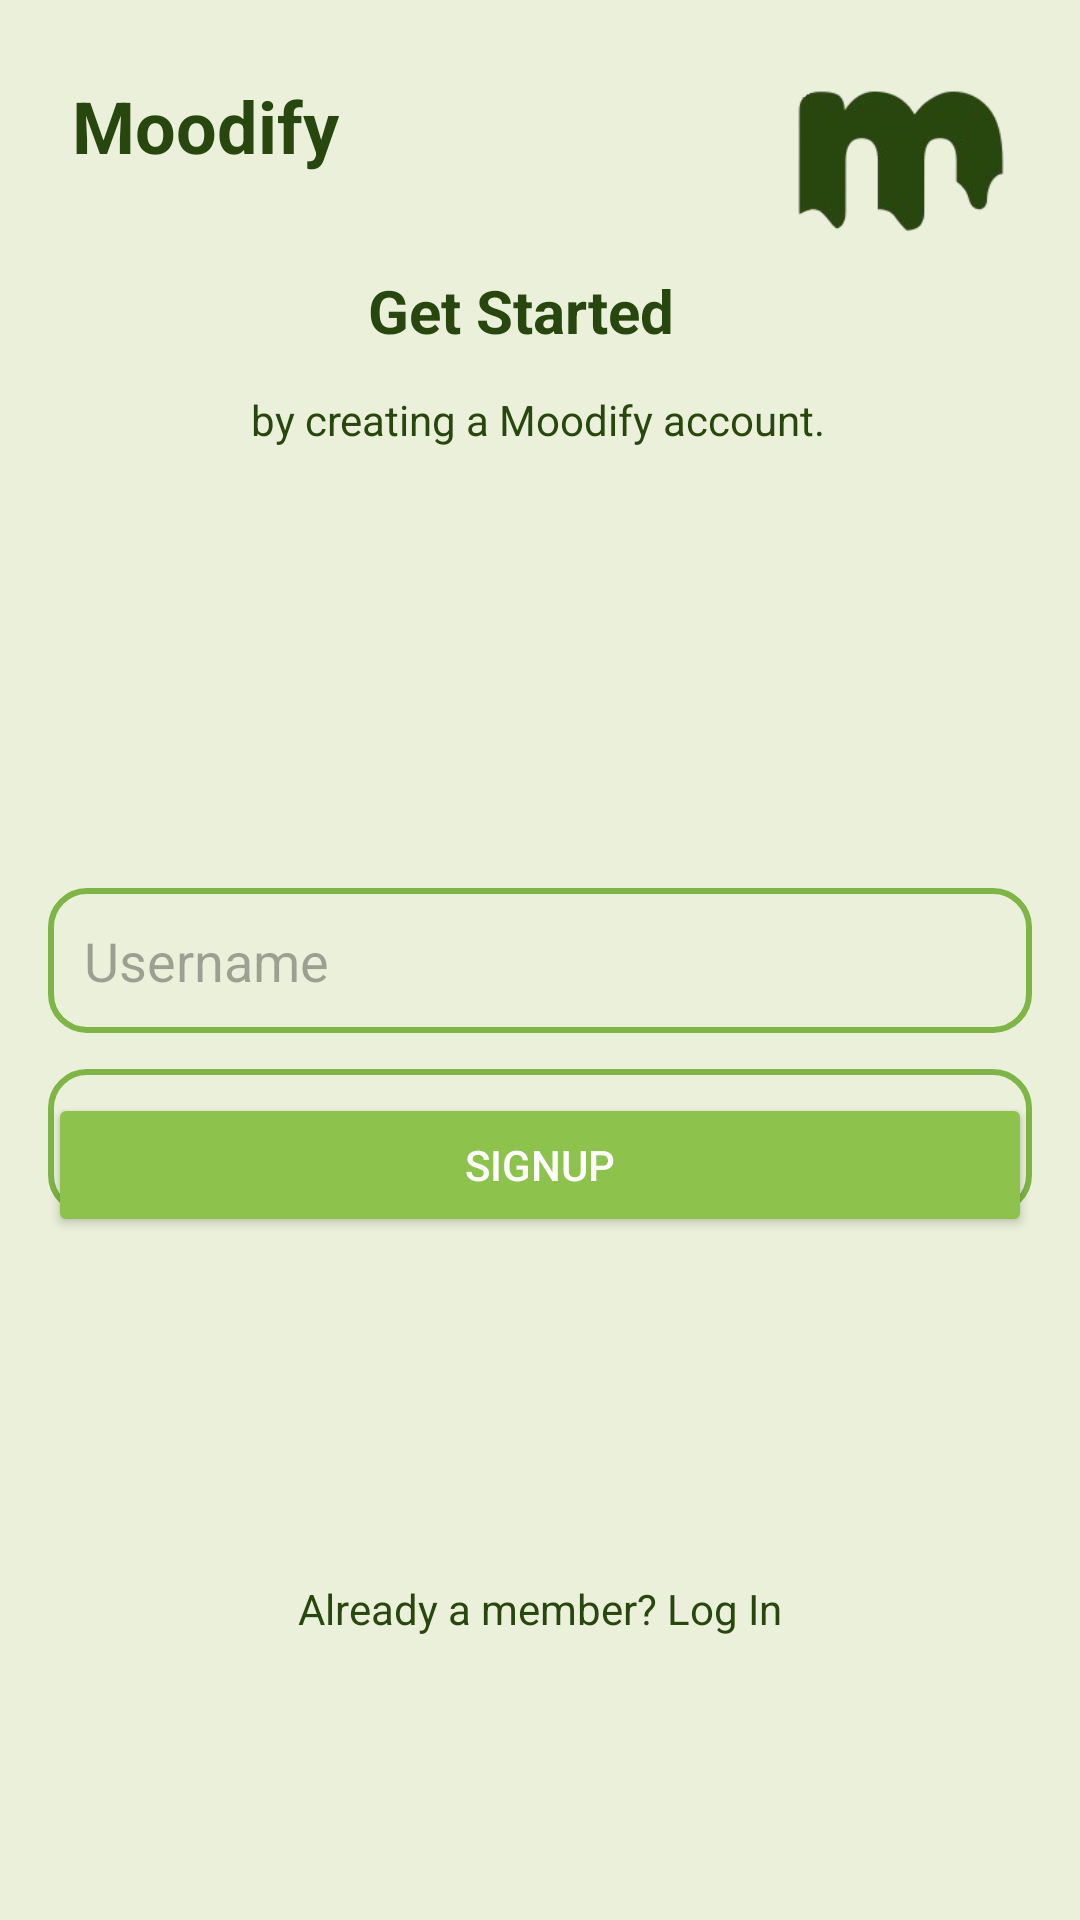

Android layout source for this screen:
<!-- AndroidManifest.xml: application theme Theme.NullPointersApp -->
<!-- res/layout/activity_signup.xml -->
<?xml version="1.0" encoding="utf-8"?>
<androidx.constraintlayout.widget.ConstraintLayout
    xmlns:android="http://schemas.android.com/apk/res/android"
    xmlns:app="http://schemas.android.com/apk/res-auto"
    xmlns:tools="http://schemas.android.com/tools"
    android:id="@+id/signupConstraintLayout"
    android:layout_width="match_parent"
    android:layout_height="match_parent"
    android:background="#EAF0D9"
    android:padding="16dp">


    <ImageView
        android:id="@+id/moodifySignUpLogo"
        android:layout_width="70dp"
        android:layout_height="65dp"
        android:contentDescription="Moodify logo image"
        android:scaleType="fitCenter"
        android:scaleX="3.5"
        android:scaleY="3.5"
        android:src="@drawable/moodify_logo"
        app:layout_constraintBottom_toBottomOf="parent"
        app:layout_constraintEnd_toEndOf="parent"
        app:layout_constraintHorizontal_bias="0.967"
        app:layout_constraintStart_toStartOf="parent"
        app:layout_constraintTop_toTopOf="parent"
        app:layout_constraintVertical_bias="0.017" />

    <EditText
        android:id="@+id/etSignUpPassword"
        android:layout_width="0dp"
        android:layout_height="wrap_content"
        android:layout_marginTop="12dp"
        android:background="@drawable/user_profile_button_style"
        android:hint="Password"
        android:inputType="textPassword"
        android:padding="12dp"
        app:layout_constraintBottom_toTopOf="@+id/btnSignUp"
        app:layout_constraintEnd_toEndOf="parent"
        app:layout_constraintHorizontal_bias="0.0"
        app:layout_constraintStart_toStartOf="parent"
        app:layout_constraintTop_toBottomOf="@+id/etSignupUsername"
        app:layout_constraintVertical_bias="0.0" />

    <Button
        android:id="@+id/btnSignUp"
        android:layout_width="0dp"
        android:layout_height="wrap_content"
        android:backgroundTint="@color/primaryColor"
        android:text="SignUp"
        android:textColor="@color/white"
        app:layout_constraintBottom_toBottomOf="parent"
        app:layout_constraintEnd_toEndOf="parent"
        app:layout_constraintHorizontal_bias="0.0"
        app:layout_constraintStart_toStartOf="parent"
        app:layout_constraintTop_toTopOf="parent"
        app:layout_constraintVertical_bias="0.622"
        tools:ignore="MissingConstraints" />

    <EditText
        android:id="@+id/etSignupUsername"
        android:layout_width="0dp"
        android:layout_height="wrap_content"
        android:layout_marginTop="280dp"
        android:background="@drawable/user_profile_button_style"
        android:hint="Username"
        android:inputType="text"
        android:padding="12dp"
        app:layout_constraintBottom_toTopOf="@+id/btnSignUp"
        app:layout_constraintEnd_toEndOf="parent"
        app:layout_constraintHorizontal_bias="0.0"
        app:layout_constraintStart_toStartOf="parent"
        app:layout_constraintTop_toTopOf="parent"
        app:layout_constraintVertical_bias="0.0"
        tools:ignore="MissingConstraints" />

    <TextView
        android:id="@+id/tvSignupSubtitle"
        android:layout_width="wrap_content"
        android:layout_height="wrap_content"
        android:layout_marginTop="12dp"
        android:text="by creating a Moodify account."
        android:textColor="@color/textColor"
        android:textSize="14sp"
        app:layout_constraintBottom_toTopOf="@+id/etSignupUsername"
        app:layout_constraintEnd_toEndOf="parent"
        app:layout_constraintHorizontal_bias="0.497"
        app:layout_constraintStart_toStartOf="parent"
        app:layout_constraintTop_toBottomOf="@+id/tvSignupTitle"
        app:layout_constraintVertical_bias="0.008" />

    <TextView
        android:id="@+id/tvMoodifyLogoText"
        android:layout_width="wrap_content"
        android:layout_height="wrap_content"
        android:text="Moodify"
        android:textColor="@color/textColor"
        android:textSize="24sp"
        android:textStyle="bold"
        app:layout_constraintBottom_toBottomOf="parent"
        app:layout_constraintEnd_toEndOf="parent"
        app:layout_constraintHorizontal_bias="0.034"
        app:layout_constraintStart_toStartOf="parent"
        app:layout_constraintTop_toTopOf="parent"
        app:layout_constraintVertical_bias="0.017"
        app:layout_constraintVertical_chainStyle="packed" />

    <TextView
        android:id="@+id/tvAlreadyMember"
        android:layout_width="wrap_content"
        android:layout_height="wrap_content"
        android:layout_marginTop="48dp"
        android:layout_marginBottom="12dp"
        android:text="Already a member? Log In"
        android:textColor="@color/textColor"
        android:textSize="14sp"
        app:layout_constraintBottom_toBottomOf="parent"
        app:layout_constraintEnd_toEndOf="parent"
        app:layout_constraintStart_toStartOf="parent"
        app:layout_constraintTop_toBottomOf="@+id/btnSignUp" />

    <TextView
        android:id="@+id/tvSignupTitle"
        android:layout_width="wrap_content"
        android:layout_height="wrap_content"
        android:layout_marginTop="32dp"
        android:text="Get Started"
        android:textColor="@color/textColor"
        android:textSize="20sp"
        android:textStyle="bold"
        app:layout_constraintBottom_toTopOf="@+id/etSignupUsername"
        app:layout_constraintEnd_toEndOf="parent"
        app:layout_constraintHorizontal_bias="0.472"
        app:layout_constraintStart_toStartOf="parent"
        app:layout_constraintTop_toBottomOf="@+id/tvMoodifyLogoText"
        app:layout_constraintVertical_bias="0.0" />

</androidx.constraintlayout.widget.ConstraintLayout>
<!-- resources referenced by this layout -->
<resources>
  <color name="primaryColor">#8DC34C</color>
  <color name="textColor">#27470F</color>
  <color name="white">#FFFFFFFF</color>
  <!-- drawable moodify_logo: png bitmap (drawable, 18628 bytes) -->
  <!-- drawable user_profile_button_style (drawable) -->
  <?xml version="1.0" encoding="utf-8"?>
  <selector xmlns:android="http://schemas.android.com/apk/res/android">
      <item android:state_pressed="true">
          <shape android:shape="rectangle">
              <solid android:color="@color/secondaryColor" />
              <corners android:radius="12dp"/>
              <stroke android:width="2dp" android:color="@color/accentColor"/>
          </shape>
      </item>
      <item>
          <shape android:shape="rectangle">
              <solid android:color="@android:color/transparent" />
              <corners android:radius="12dp"/>
              <stroke android:width="2dp" android:color="@color/accentColor"/>
          </shape>
      </item>
  </selector>
  <style name="Theme.NullPointersApp" parent="Base.Theme.NullPointersApp" />
  <color name="secondaryColor">#96DCC8</color>
  <color name="accentColor">#7FB446</color>
  <style name="Base.Theme.NullPointersApp" parent="Theme.Material3.DayNight.NoActionBar">
          
          
      </style>
</resources>
